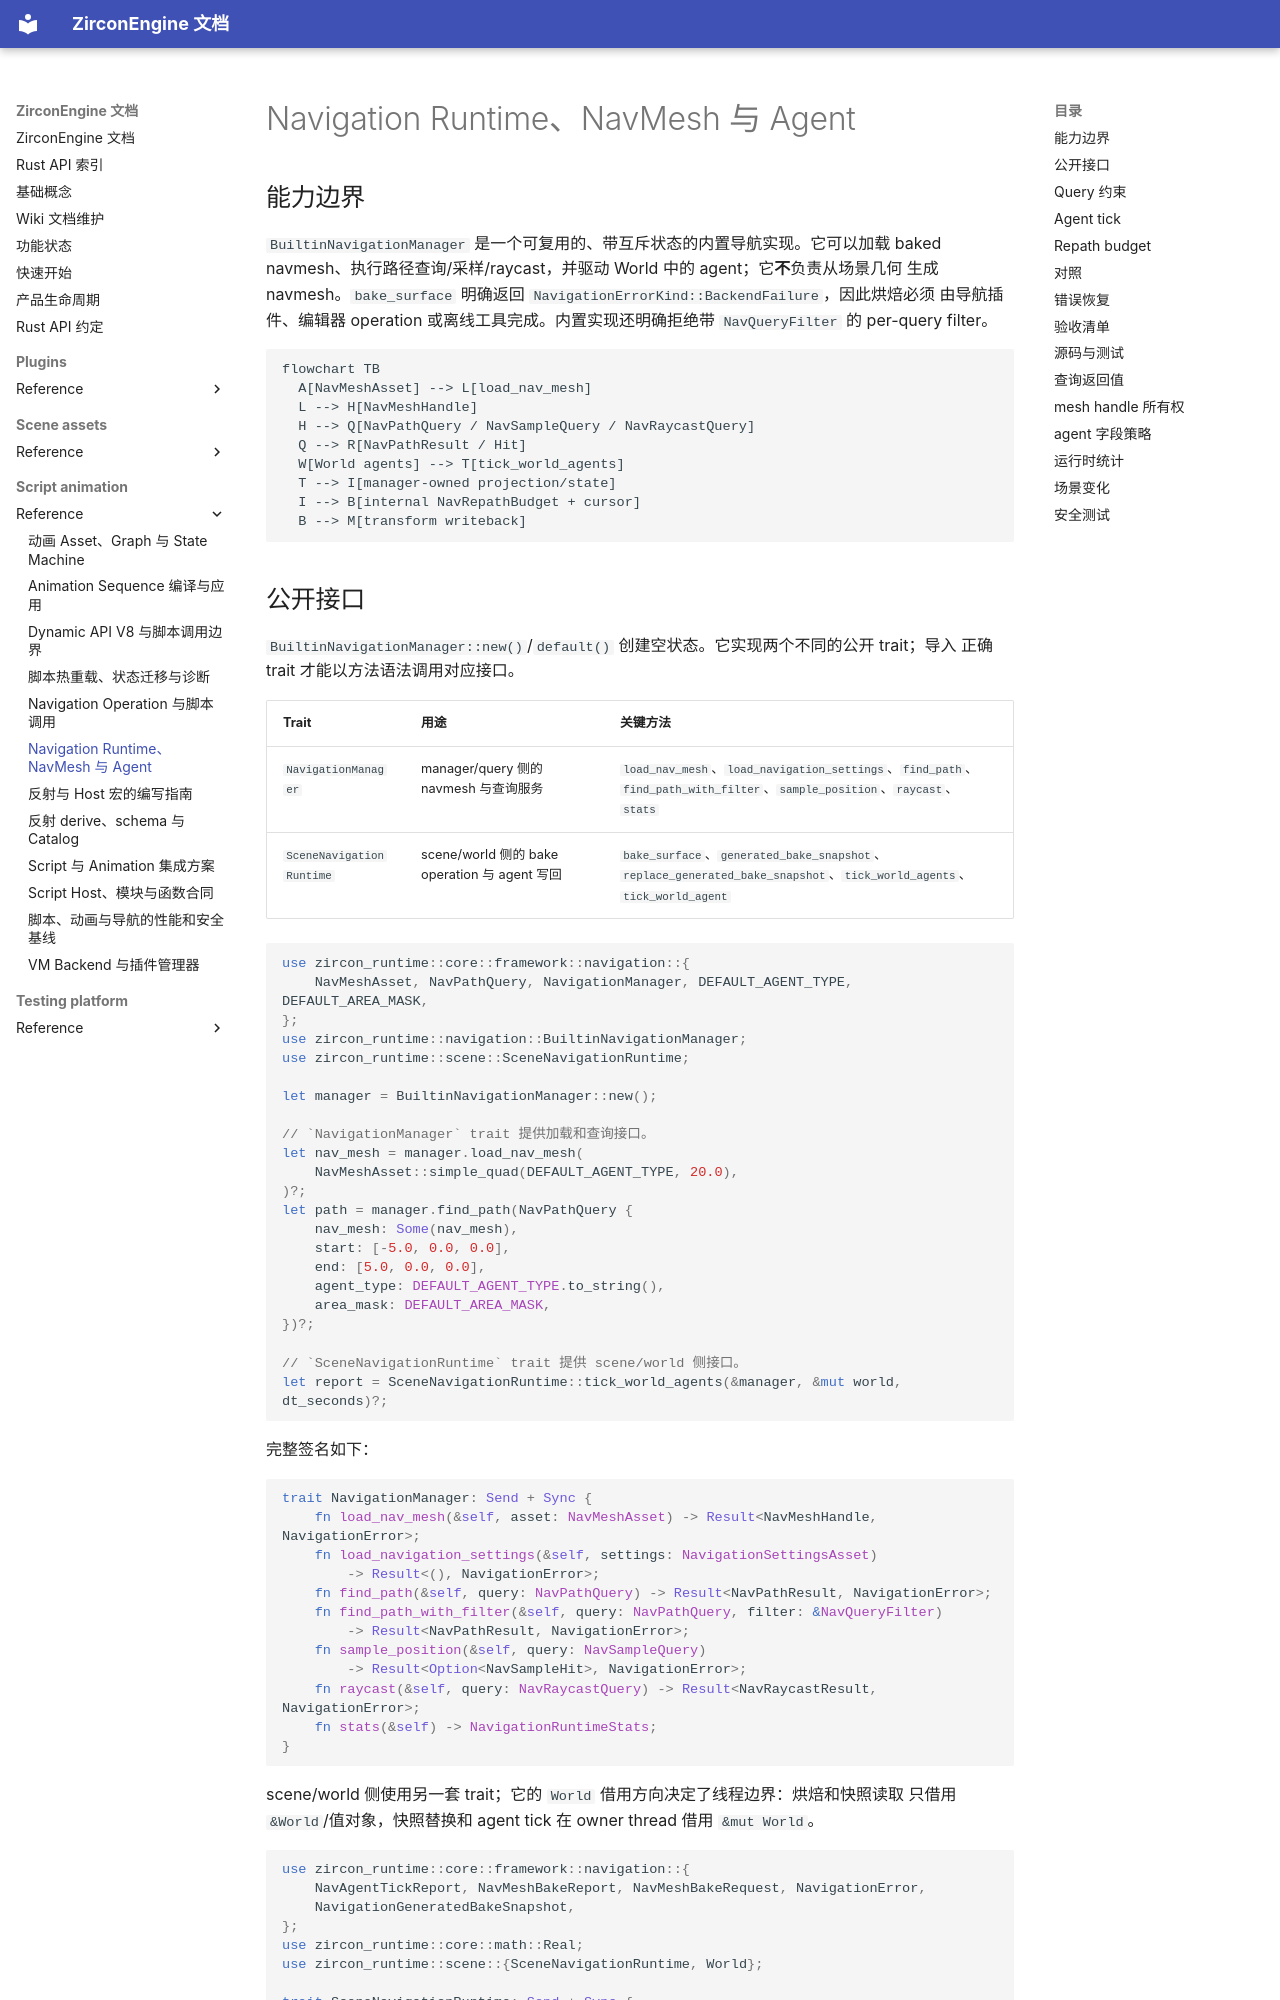

repository: He-Jiahui/ZirconEngine · page: script-animation/reference/navigation-runtime/index.html · generator: mkdocs

---
related_code:
  - zircon_runtime/src/core/framework/navigation/manager.rs
  - zircon_runtime/src/core/framework/navigation/agent.rs
  - zircon_runtime/src/core/framework/navigation/query.rs
  - zircon_runtime/src/core/framework/navigation/stats.rs
  - zircon_runtime/src/core/framework/navigation/error.rs
  - zircon_runtime/src/navigation/runtime.rs
  - zircon_runtime/src/navigation/repath_budget.rs
  - zircon_runtime/src/navigation/runtime/baked_mesh.rs
  - zircon_runtime/src/scene/navigation.rs
  - zircon_runtime/src/core/framework/navigation/mod.rs
implementation_files:
  - zircon_runtime/src/navigation/runtime
  - zircon_runtime/src/navigation/repath_budget.rs
  - zircon_runtime/src/scene/navigation.rs
plan_sources:
  - user: 2026-09-09 扩展脚本、反射、动画与导航公开接口文档
tests:
  - zircon_runtime/src/navigation/runtime/tests/cases.rs
  - zircon_runtime/src/navigation/runtime/state/tests/repath_entry_tests.rs
doc_type: module-detail
---

# Navigation Runtime、NavMesh 与 Agent

## 能力边界

`BuiltinNavigationManager` 是一个可复用的、带互斥状态的内置导航实现。它可以加载 baked
navmesh、执行路径查询/采样/raycast，并驱动 World 中的 agent；它**不**负责从场景几何
生成 navmesh。`bake_surface` 明确返回 `NavigationErrorKind::BackendFailure`，因此烘焙必须
由导航插件、编辑器 operation 或离线工具完成。内置实现还明确拒绝带
`NavQueryFilter` 的 per-query filter。

```mermaid
flowchart TB
  A[NavMeshAsset] --> L[load_nav_mesh]
  L --> H[NavMeshHandle]
  H --> Q[NavPathQuery / NavSampleQuery / NavRaycastQuery]
  Q --> R[NavPathResult / Hit]
  W[World agents] --> T[tick_world_agents]
  T --> I[manager-owned projection/state]
  I --> B[internal NavRepathBudget + cursor]
  B --> M[transform writeback]
```
